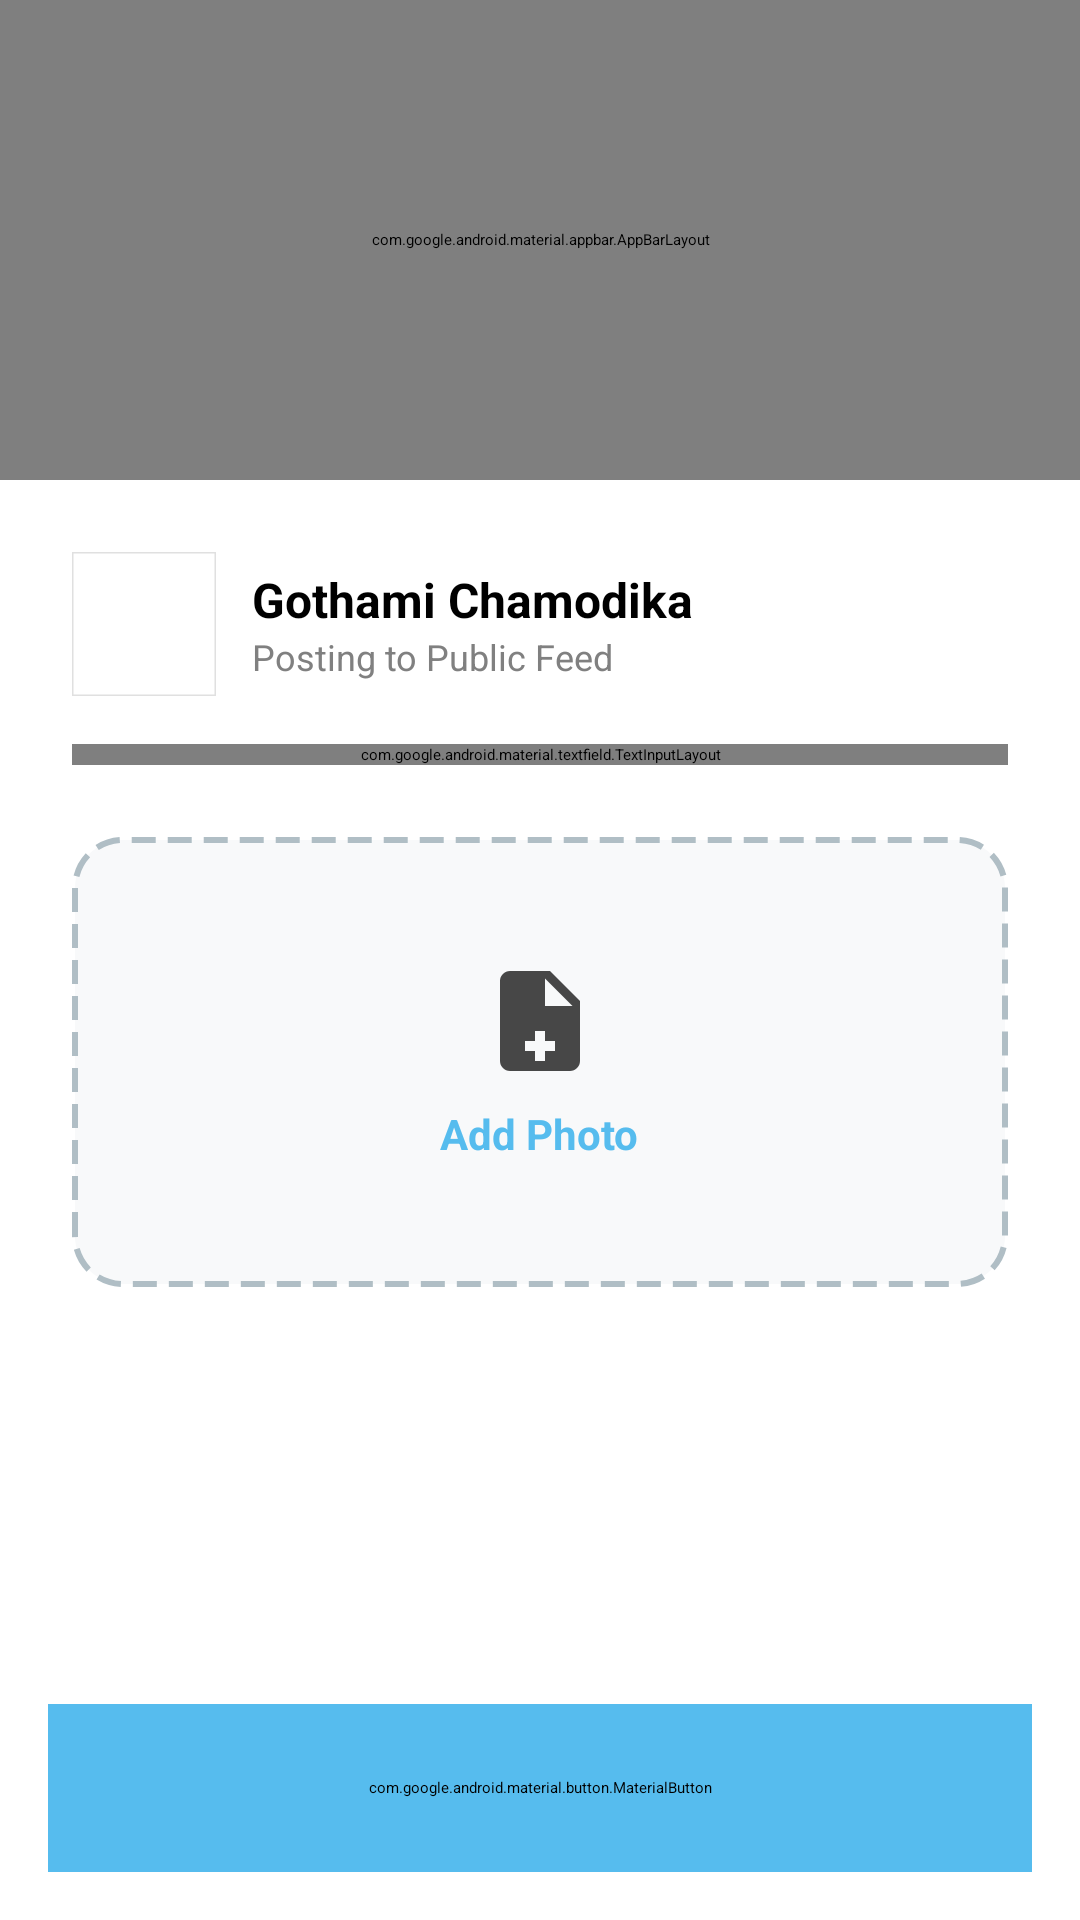

Write the Android layout XML for this screen, with the resource values it uses.
<!-- AndroidManifest.xml: application theme Theme.TGMRentify -->
<!-- res/layout/fragment_add_post.xml -->
<?xml version="1.0" encoding="utf-8"?>
<androidx.constraintlayout.widget.ConstraintLayout xmlns:android="http://schemas.android.com/apk/res/android"
    xmlns:app="http://schemas.android.com/apk/res-auto"
    xmlns:tools="http://schemas.android.com/tools"
    android:layout_width="match_parent"
    android:layout_height="match_parent"
    android:background="@android:color/white"> <com.google.android.material.appbar.AppBarLayout
    android:id="@+id/app_bar_layout"
    android:layout_width="0dp"
    android:layout_height="160dp"
    android:background="@drawable/rounded_drawer_header_bg"
    android:gravity="center_vertical"
    app:elevation="0dp"
    app:layout_constraintTop_toTopOf="parent"
    app:layout_constraintStart_toStartOf="parent"
    app:layout_constraintEnd_toEndOf="parent">

    <com.google.android.material.appbar.MaterialToolbar
        android:id="@+id/toolbar"
        android:layout_width="match_parent"
        android:layout_height="?attr/actionBarSize"
        android:background="@android:color/transparent"
        app:navigationIcon="@drawable/ic_arrow_back"
        app:navigationIconTint="@color/white"
        app:title="Create Post"
        app:titleCentered="true"
        app:titleTextColor="@color/white" />
</com.google.android.material.appbar.AppBarLayout>

    <androidx.core.widget.NestedScrollView
        android:layout_width="0dp"
        android:layout_height="0dp"
        android:fillViewport="true"
        app:layout_constraintStart_toStartOf="parent"
        app:layout_constraintEnd_toEndOf="parent"
        app:layout_constraintBottom_toTopOf="@+id/footer_container"
        app:layout_constraintTop_toBottomOf="@id/app_bar_layout">

        <LinearLayout
            android:layout_width="match_parent"
            android:layout_height="wrap_content"
            android:orientation="vertical"
            android:padding="24dp">

            <LinearLayout
                android:layout_width="match_parent"
                android:layout_height="wrap_content"
                android:gravity="center_vertical"
                android:orientation="horizontal"
                android:layout_marginBottom="16dp">

                <com.google.android.material.imageview.ShapeableImageView
                    android:layout_width="48dp"
                    android:layout_height="48dp"
                    android:src="@drawable/ic_profile_placeholder"
                    android:scaleType="centerCrop"
                    app:shapeAppearanceOverlay="@style/ShapeAppearance.Material3.Corner.Full"
                    app:strokeColor="#E0E0E0"
                    app:strokeWidth="1dp"/>

                <LinearLayout
                    android:layout_width="wrap_content"
                    android:layout_height="wrap_content"
                    android:orientation="vertical"
                    android:layout_marginStart="12dp">

                    <TextView
                        android:layout_width="wrap_content"
                        android:layout_height="wrap_content"
                        android:text="Gothami Chamodika"
                        android:textColor="@color/black"
                        android:textStyle="bold"
                        android:textSize="16sp"/>

                    <TextView
                        android:layout_width="wrap_content"
                        android:layout_height="wrap_content"
                        android:text="Posting to Public Feed"
                        android:textColor="@color/app_text_gray"
                        android:textSize="12sp"/>
                </LinearLayout>
            </LinearLayout>

            <com.google.android.material.textfield.TextInputLayout
                android:id="@+id/til_caption"
                android:layout_width="match_parent"
                android:layout_height="wrap_content"
                app:boxBackgroundMode="none"
                app:hintEnabled="false">

                <com.google.android.material.textfield.TextInputEditText
                    android:id="@+id/et_caption"
                    android:layout_width="match_parent"
                    android:layout_height="wrap_content"
                    android:background="@android:color/transparent"
                    android:gravity="top|start"
                    android:hint="What's on your mind?"
                    android:textColorHint="#B0BEC5"
                    android:minLines="4"
                    android:textSize="18sp"
                    android:lineSpacingExtra="6dp"/>
            </com.google.android.material.textfield.TextInputLayout>

            <LinearLayout
                android:id="@+id/card_image_upload"
                android:layout_width="match_parent"
                android:layout_height="150dp"
                android:layout_marginTop="24dp"
                android:background="@drawable/bg_dashed_border"
                android:gravity="center"
                android:orientation="vertical"
                android:clickable="true"
                android:focusable="true">

                <ImageView
                    android:id="@+id/iv_image_placeholder"
                    android:layout_width="40dp"
                    android:layout_height="40dp"
                    android:src="@drawable/ic_add_image_placeholder"
                    app:tint="@color/app_blue"/>

                <TextView
                    android:id="@+id/tv_add_picture_label"
                    android:layout_width="wrap_content"
                    android:layout_height="wrap_content"
                    android:layout_marginTop="8dp"
                    android:text="Add Photo"
                    android:textColor="@color/app_blue"
                    android:textStyle="bold"
                    android:textSize="14sp"/>
            </LinearLayout>

        </LinearLayout>
    </androidx.core.widget.NestedScrollView>

    <androidx.constraintlayout.widget.ConstraintLayout
        android:id="@+id/footer_container"
        android:layout_width="0dp"
        android:layout_height="wrap_content"
        android:padding="16dp"
        android:background="@color/white"
        android:elevation="16dp"
        app:layout_constraintStart_toStartOf="parent"
        app:layout_constraintEnd_toEndOf="parent"
        app:layout_constraintBottom_toBottomOf="parent">

        <com.google.android.material.button.MaterialButton
            android:id="@+id/btn_post_now"
            android:layout_width="match_parent"
            android:layout_height="56dp"
            android:text="Post Now"
            android:textSize="16sp"
            android:textStyle="bold"
            android:backgroundTint="@color/app_blue"
            app:cornerRadius="28dp"
            app:layout_constraintBottom_toBottomOf="parent"
            app:layout_constraintEnd_toEndOf="parent"
            app:layout_constraintStart_toStartOf="parent"
            app:layout_constraintTop_toTopOf="parent" />

    </androidx.constraintlayout.widget.ConstraintLayout>

</androidx.constraintlayout.widget.ConstraintLayout>
<!-- resources referenced by this layout -->
<resources>
  <color name="app_blue">#56BCEE</color>
  <color name="app_text_gray">#808080</color>
  <color name="black">#FF000000</color>
  <color name="white">#FFFFFFFF</color>
  <!-- drawable bg_dashed_border (drawable) -->
  <?xml version="1.0" encoding="utf-8"?>
  <shape xmlns:android="http://schemas.android.com/apk/res/android"
      android:shape="rectangle">
      <solid android:color="#F8F9FA" /> <stroke
      android:width="2dp"
      android:color="#B0BEC5"
      android:dashWidth="8dp"
      android:dashGap="4dp" /> <corners android:radius="16dp" />
  </shape>
  <!-- drawable ic_add_image_placeholder (drawable) -->
  <?xml version="1.0" encoding="utf-8"?>
  <vector xmlns:android="http://schemas.android.com/apk/res/android"
      android:width="24dp"
      android:height="24dp"
      android:viewportWidth="24"
      android:viewportHeight="24"
      android:tint="@color/gray">
      <path
      android:fillColor="@color/gray"
      android:pathData="M14,2H6C4.9,2 4,2.9 4,4v16c0,1.1 0.9,2 2,2h12c1.1,0 2,-0.9 2,-2V8L14,2zM15,18h-2v2h-2v-2H9v-2h2v-2h2v2h2V18zM14,9h-1V3.5L18.5,9H14z" />
  </vector>
  <!-- drawable rounded_drawer_header_bg (drawable) -->
  <?xml version="1.0" encoding="utf-8"?>
  <shape xmlns:android="http://schemas.android.com/apk/res/android"
      android:shape="rectangle">
      <solid android:color="@color/app_blue" />
      <corners
          android:bottomLeftRadius="16dp"
          android:bottomRightRadius="16dp"
          android:topLeftRadius="0dp"
          android:topRightRadius="0dp" />
  </shape>
  <style name="Theme.TGMRentify" parent="Base.Theme.TGMRentify" />
  <color name="gray">#474747</color>
  <style name="Base.Theme.TGMRentify" parent="Theme.Material3.DayNight.NoActionBar">
          
          
      </style>
</resources>
